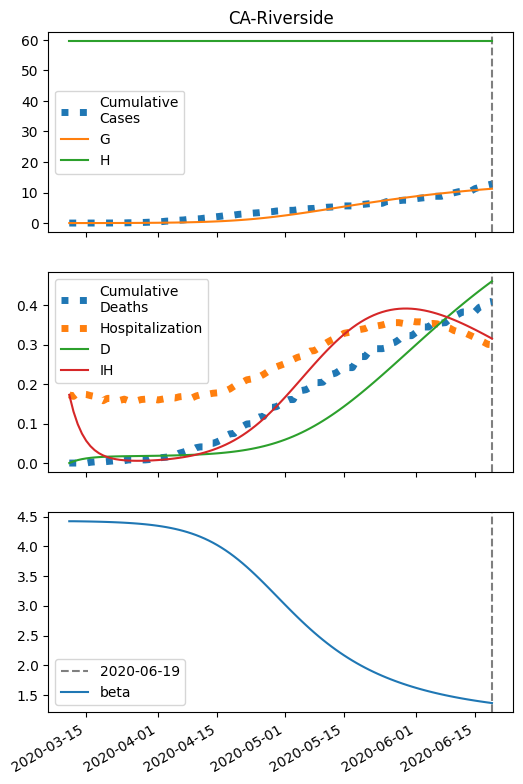

The data file committed next to this chart (first rows):
series, 2020-03-11, 2020-03-12, 2020-03-13, 2020-03-14, 2020-03-15, 2020-03-16, 2020-03-17, 2020-03-18, 2020-03-19, 2020-03-20, 2020-03-21, 2020-03-22, 2020-03-23, 2020-03-24, 2020-03-25, 2020-03-26, 2020-03-27, 2020-03-28, 2020-03-29, 2020-03-30, 2020-03-31, 2020-04-01, 2020-04-02
S, 119078, 119077, 119076, 119074, 119073, 119071, 119069, 119067, 119064, 119061, 119058, 119054, 119050, 119045, 119040, 119034, 119027, 119020, 119011, 119001, 118990, 118977, 118963
I, 5.0, 5.666, 6.42, 7.274, 8.242, 9.338, 10.58, 11.98, 13.57, 15.37, 17.41, 19.71, 22.31, 25.26, 28.59, 32.34, 36.59, 41.38, 46.78, 52.87, 59.74, 67.46, 76.15
IH, 173.0, 130.6, 98.72, 74.69, 56.61, 43.01, 32.8, 25.15, 19.44, 15.2, 12.08, 9.803, 8.179, 7.06, 6.333, 5.918, 5.756, 5.803, 6.031, 6.418, 6.954, 7.633, 8.453
IN, 0.2, 0.3743, 0.5527, 0.7384, 0.9343, 1.144, 1.37, 1.617, 1.888, 2.188, 2.521, 2.893, 3.309, 3.776, 4.3, 4.89, 5.554, 6.303, 7.147, 8.098, 9.171, 10.38, 11.74
D, 0.01, 4.29, 7.521, 9.964, 11.81, 13.21, 14.28, 15.09, 15.71, 16.19, 16.57, 16.87, 17.11, 17.31, 17.48, 17.64, 17.79, 17.93, 18.07, 18.22, 18.38, 18.55, 18.74
R, 0.0, 38.31, 67.27, 89.18, 105.8, 118.5, 128.1, 135.6, 141.3, 145.9, 149.5, 152.5, 155.1, 157.3, 159.3, 161.3, 163.2, 165.2, 167.3, 169.6, 172, 174.8, 177.8
G, 5.0, 6.066, 7.273, 8.641, 10.19, 11.95, 13.93, 16.18, 18.73, 21.62, 24.88, 28.58, 32.76, 37.49, 42.84, 48.88, 55.71, 63.43, 72.15, 81.98, 93.07, 105.6, 119.7
H, 59539, 59539, 59539, 59539, 59539, 59539, 59539, 59539, 59539, 59539, 59539, 59539, 59539, 59539, 59539, 59539, 59539, 59539, 59539, 59539, 59539, 59539, 59539
beta, 4.423, 4.423, 4.422, 4.421, 4.419, 4.418, 4.417, 4.415, 4.413, 4.411, 4.408, 4.405, 4.402, 4.398, 4.394, 4.389, 4.384, 4.378, 4.371, 4.364, 4.355, 4.346, 4.335
